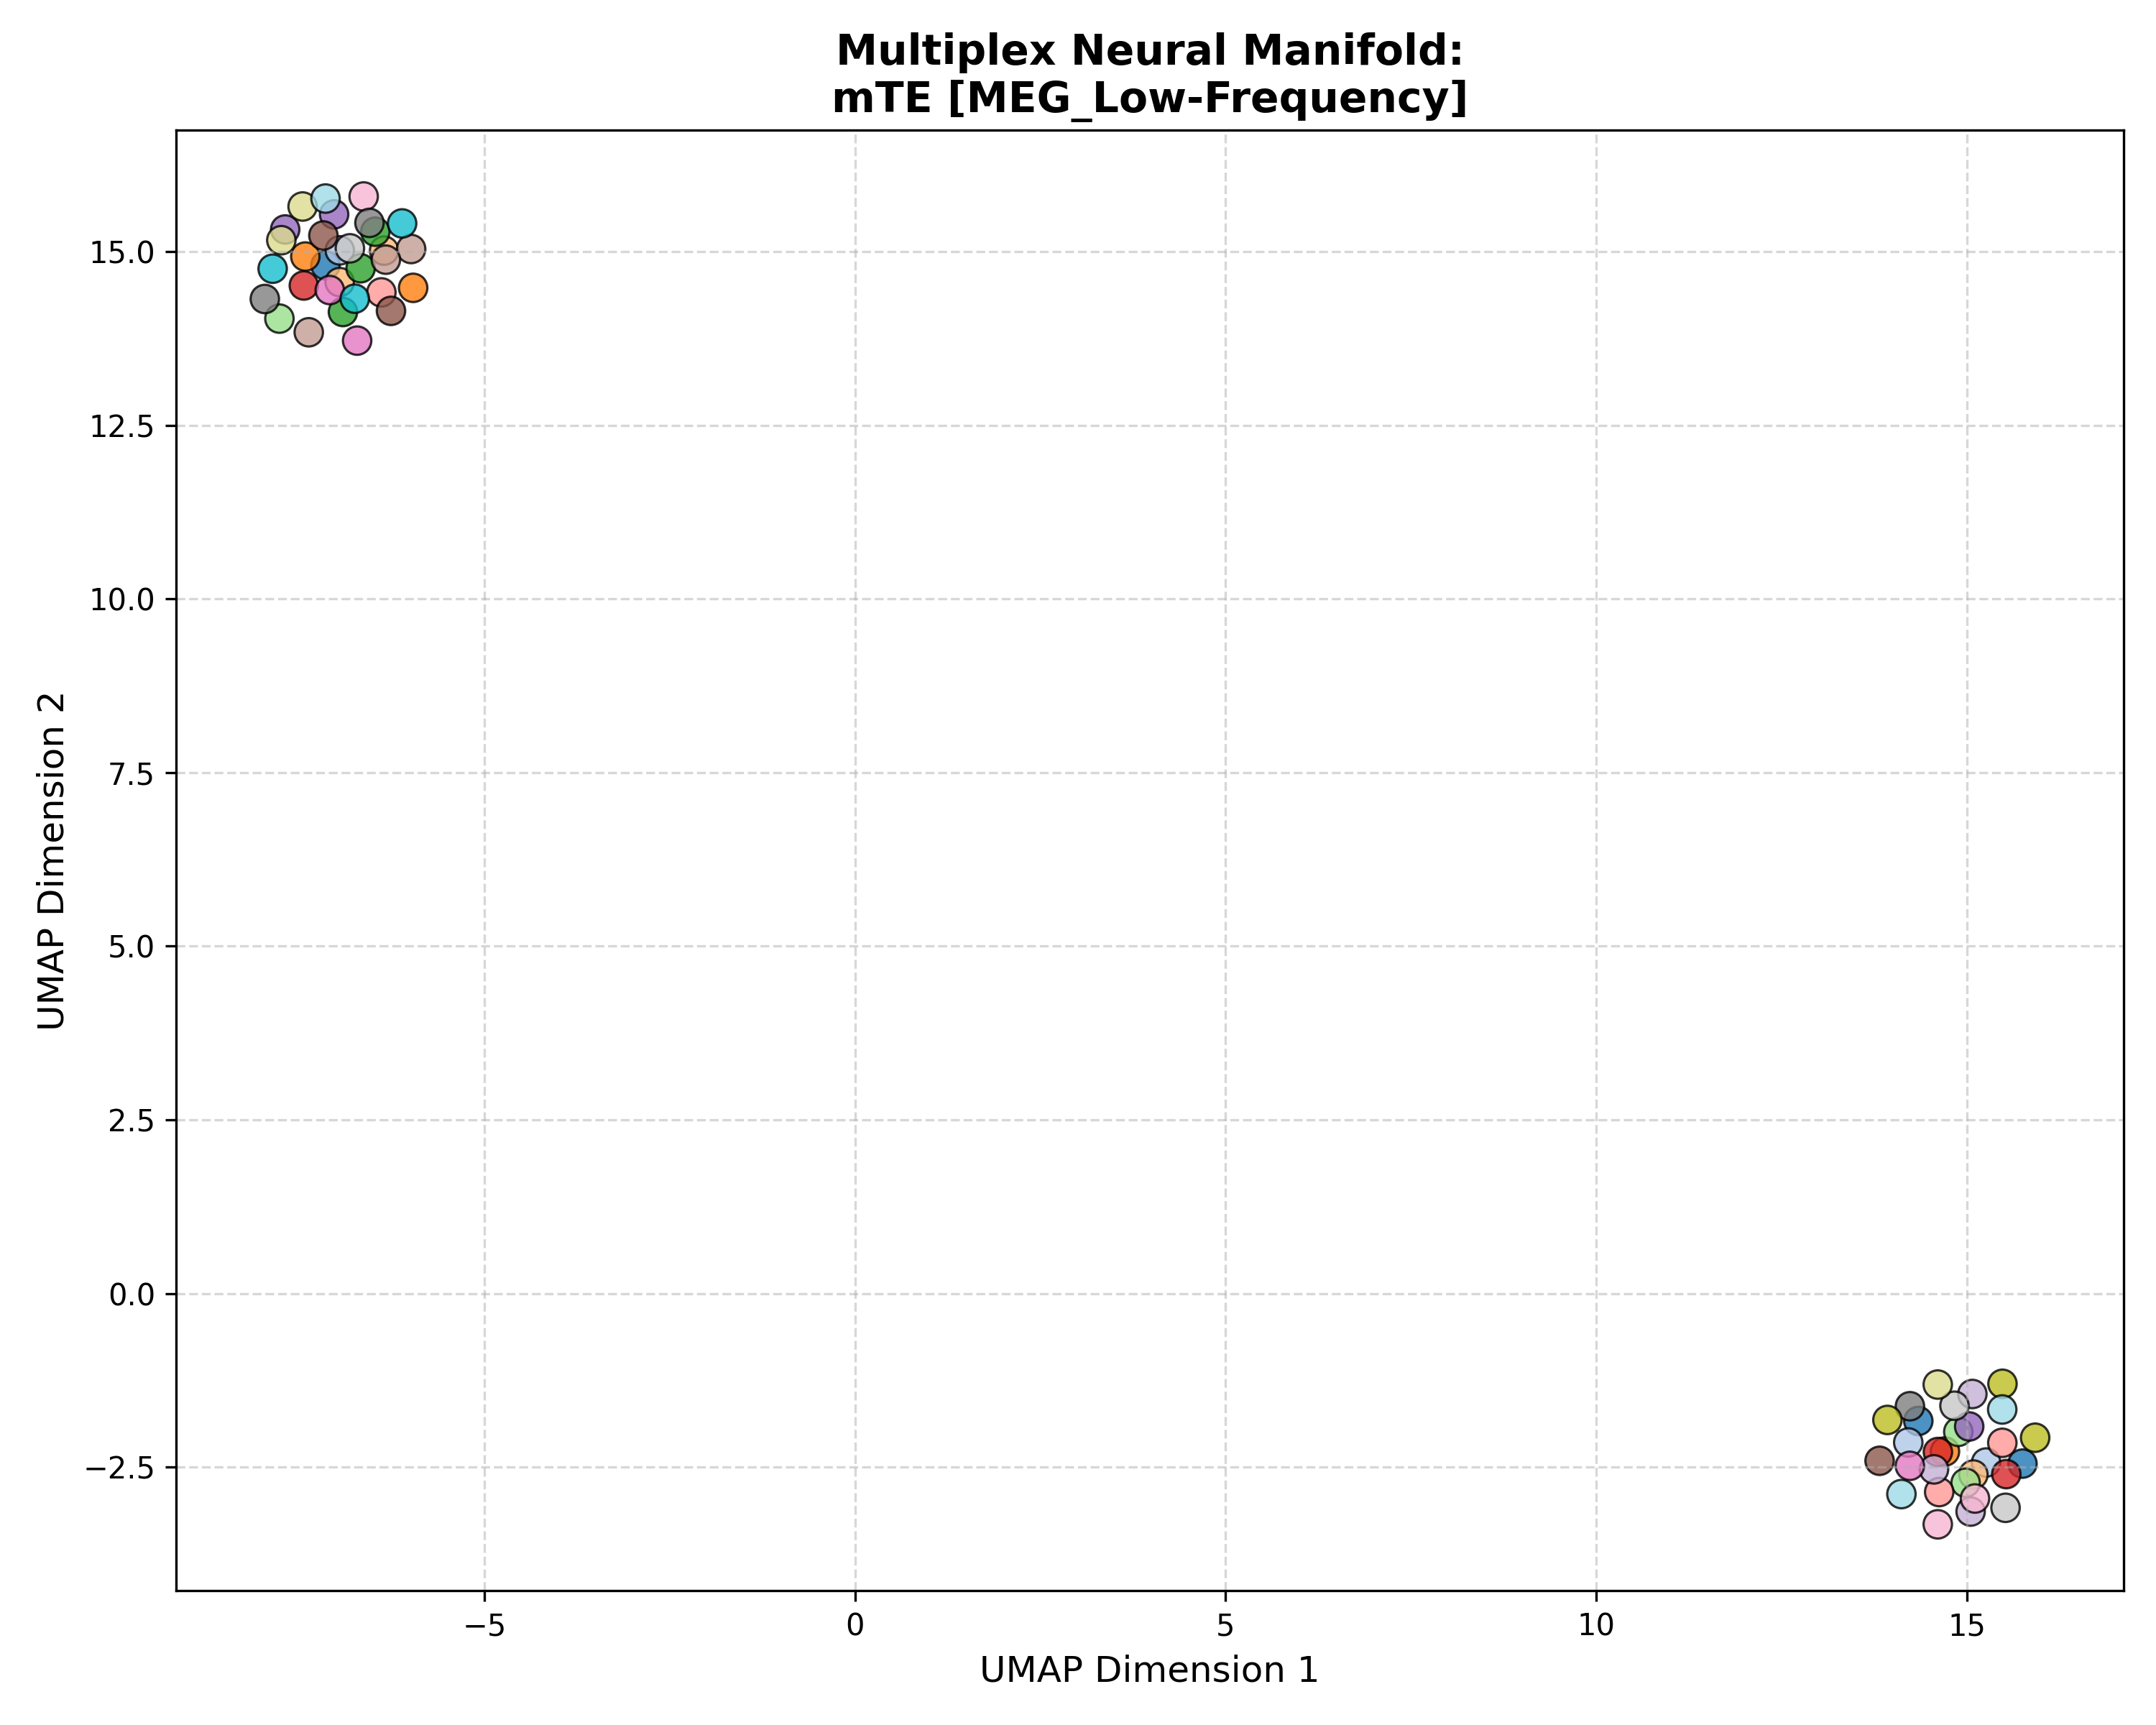

Values plotted in this chart, from the file beside it:
Subject_ID, UMAP_Dimension_1, UMAP_Dimension_2, Analysis_Group
100307, 14.35, -1.836, mTE [MEG_Low-Frequency]
100307, -7.148, 14.8, mTE [MEG_Low-Frequency]
100307, 15.75, -2.449, mTE [MEG_Low-Frequency]
102816, -6.955, 15.02, mTE [MEG_Low-Frequency]
102816, 15.26, -2.434, mTE [MEG_Low-Frequency]
102816, 14.21, -2.145, mTE [MEG_Low-Frequency]
106521, 14.71, -2.275, mTE [MEG_Low-Frequency]
106521, -5.965, 14.48, mTE [MEG_Low-Frequency]
106521, -7.42, 14.93, mTE [MEG_Low-Frequency]
108323, -6.357, 15.01, mTE [MEG_Low-Frequency]
108323, -6.957, 14.56, mTE [MEG_Low-Frequency]
108323, 15.09, -2.607, mTE [MEG_Low-Frequency]
109123, -6.674, 14.76, mTE [MEG_Low-Frequency]
109123, -6.912, 14.13, mTE [MEG_Low-Frequency]
109123, -6.475, 15.29, mTE [MEG_Low-Frequency]
111514, -7.769, 14.04, mTE [MEG_Low-Frequency]
111514, 14.99, -2.725, mTE [MEG_Low-Frequency]
111514, 14.89, -1.992, mTE [MEG_Low-Frequency]
112920, 15.53, -2.601, mTE [MEG_Low-Frequency]
112920, 14.61, -2.282, mTE [MEG_Low-Frequency]
112920, -7.44, 14.51, mTE [MEG_Low-Frequency]
113922, -6.393, 14.41, mTE [MEG_Low-Frequency]
113922, 14.63, -2.859, mTE [MEG_Low-Frequency]
113922, 15.48, -2.15, mTE [MEG_Low-Frequency]
116726, -7.031, 15.54, mTE [MEG_Low-Frequency]
116726, 15.03, -1.915, mTE [MEG_Low-Frequency]
116726, -7.692, 15.32, mTE [MEG_Low-Frequency]
133019, 15.08, -1.447, mTE [MEG_Low-Frequency]
133019, 15.05, -3.14, mTE [MEG_Low-Frequency]
133019, 14.56, -2.532, mTE [MEG_Low-Frequency]
146129, -6.264, 14.15, mTE [MEG_Low-Frequency]
146129, 13.82, -2.409, mTE [MEG_Low-Frequency]
146129, -7.176, 15.23, mTE [MEG_Low-Frequency]
149741, -7.374, 13.84, mTE [MEG_Low-Frequency]
149741, -5.992, 15.04, mTE [MEG_Low-Frequency]
149741, -6.333, 14.88, mTE [MEG_Low-Frequency]
156334, 14.23, -2.481, mTE [MEG_Low-Frequency]
156334, -7.09, 14.45, mTE [MEG_Low-Frequency]
156334, -6.721, 13.72, mTE [MEG_Low-Frequency]
158136, 15.11, -2.952, mTE [MEG_Low-Frequency]
158136, -6.633, 15.79, mTE [MEG_Low-Frequency]
158136, 14.61, -3.323, mTE [MEG_Low-Frequency]
162026, -7.966, 14.32, mTE [MEG_Low-Frequency]
162026, 14.23, -1.623, mTE [MEG_Low-Frequency]
162026, -6.554, 15.41, mTE [MEG_Low-Frequency]
162935, 15.52, -3.086, mTE [MEG_Low-Frequency]
162935, -6.818, 15.05, mTE [MEG_Low-Frequency]
162935, 14.83, -1.616, mTE [MEG_Low-Frequency]
164636, 15.92, -2.077, mTE [MEG_Low-Frequency]
164636, 15.48, -1.3, mTE [MEG_Low-Frequency]
164636, 13.93, -1.821, mTE [MEG_Low-Frequency]
166438, -7.456, 15.65, mTE [MEG_Low-Frequency]
166438, 14.61, -1.311, mTE [MEG_Low-Frequency]
166438, -7.744, 15.16, mTE [MEG_Low-Frequency]
169040, -6.114, 15.41, mTE [MEG_Low-Frequency]
169040, -7.861, 14.75, mTE [MEG_Low-Frequency]
169040, -6.752, 14.32, mTE [MEG_Low-Frequency]
172029, 15.48, -1.67, mTE [MEG_Low-Frequency]
172029, 14.12, -2.888, mTE [MEG_Low-Frequency]
172029, -7.147, 15.76, mTE [MEG_Low-Frequency]
